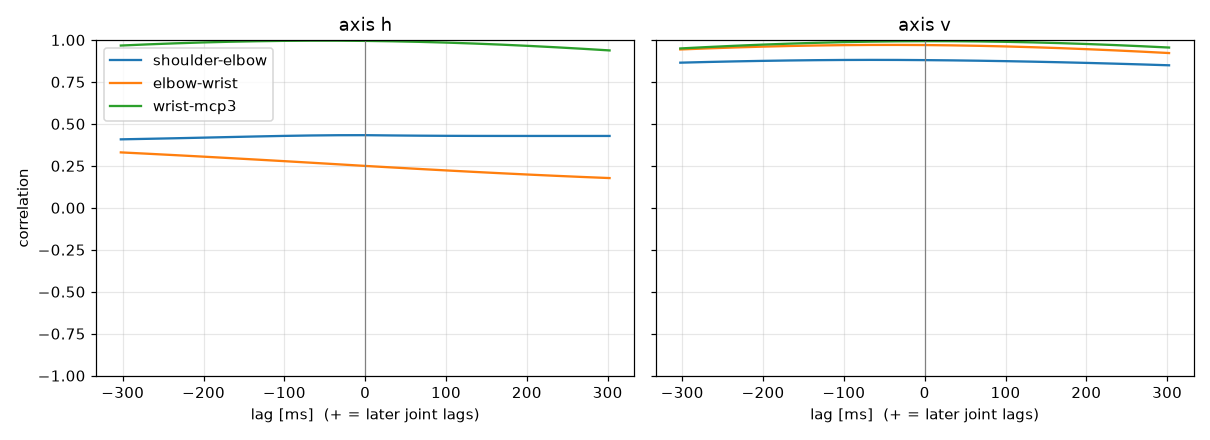

Values plotted in this chart, from the file beside it:
label, person, group, dpi, trial, band, seed, attempt, axis, pair, lag_ms, peak_r
Suguru400, Suguru, FPS, 400, trial_03_slow_s3, slow, 3, 1, h, shoulder-elbow, -12.35, 0.4327
Suguru400, Suguru, FPS, 400, trial_03_slow_s3, slow, 3, 1, h, elbow-wrist, -302.4, 0.3302
Suguru400, Suguru, FPS, 400, trial_03_slow_s3, slow, 3, 1, h, wrist-mcp3, -52.42, 0.9957
Suguru400, Suguru, FPS, 400, trial_03_slow_s3, slow, 3, 1, v, shoulder-elbow, -63.27, 0.8813
Suguru400, Suguru, FPS, 400, trial_03_slow_s3, slow, 3, 1, v, elbow-wrist, -44.36, 0.9705
Suguru400, Suguru, FPS, 400, trial_03_slow_s3, slow, 3, 1, v, wrist-mcp3, 9.675, 0.9929
